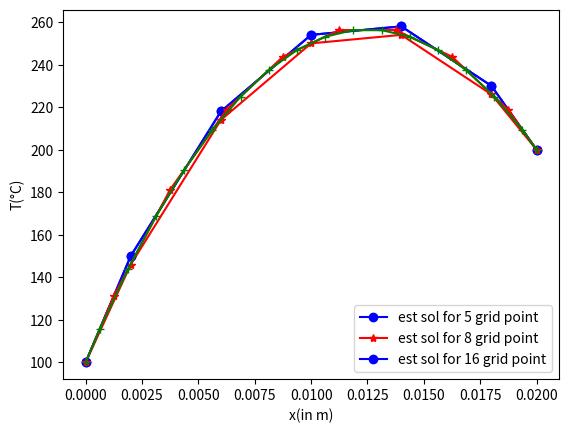

Write the Python code that produced this figure.
#!/usr/bin/env python
# coding: utf-8

# In[84]:


# ============== Program begins here ==================================
import numpy as np
import math as m
import matplotlib.pyplot as plt


# In[85]:


# finite volume method for 5 grid points 
nodes = 5                  # number of grid points
L=0.02                     # length of plate in m
k=0.5                      #thermal conductivity of plate
q=1000000                     #uniform heat generation
A=1                          #considering cross-sectional area as 1 m2
Ta=100                       #temperature at face A
Tb=200                        #temperature at face B
del_x    = L/(nodes)        # grid size 
gridpoint    = np.zeros(nodes+2)        # grid points
T_exact   = np.zeros(nodes+2)        #exact solution
T_est    = np.zeros(nodes+2)        # soltion by TDMA method
ae=np.zeros(nodes)     # coeffcients of the equation
aw=np.zeros(nodes)     # coeffcients of the equation
sp=np.zeros(nodes)     # coeffcients of the equation
ap=np.zeros(nodes)     # coeffcients of the equation
su=np.zeros(nodes)     # coeffcients of the equation


# In[86]:


# location of grid points
for i in range(0, len(gridpoint)):
    if(i==0):
        gridpoint[i]=0.00
    elif i==nodes+1:
        gridpoint[i]=0.02
    elif i==1:
        gridpoint[i] = gridpoint[i-1] + del_x/2
    else:
        gridpoint[i] = gridpoint[i-1] + del_x
        


# In[88]:



#calculation of coeffcients

for i in range(0,nodes):
    if  i==0:
        ae[i]=k*A/del_x
        aw[i]=0
        sp[i]=-2*k*A/del_x
        su[i]=q*A*del_x + (2*k*A*Ta)/del_x
        ap[i]=aw[i]+ae[i]-sp[i]
    elif  i==nodes-1:
        ae[i]=0
        aw[i]=k*A/del_x
        sp[i]=-2*k*A/del_x
        su[i]=q*A*del_x + (2*k*A*Tb)/del_x
        ap[i]=aw[i]+ae[i]-sp[i]
        
    else:
        ae[i]=k*A/del_x
        aw[i]=k*A/del_x
        sp[i]=0
        su[i]=q*A*del_x 
        ap[i]=aw[i]+ae[i]-sp[i]
    


# In[89]:





# In[90]:


# function to apply boundary condition
def apply_bc(u,node):
    u[0] = 100          #temp at face A
    u[nodes+1] = 200    #temp at face B
    


# In[91]:


apply_bc(T_exact,nodes)
apply_bc(T_est,nodes)
T_exact


# In[92]:


# Diagonal elements of system matrix
d    = np.zeros(nodes)        # main diagonal elements
u    = np.zeros(nodes)        # upper diagonal
l    = np.zeros(nodes)        # lower diagonal


# In[93]:


# RHS of the discretized linear system of equation
f    = np.zeros(nodes)


# In[94]:


for i in range(0,nodes):
    f[i]=su[i]


# In[95]:


#intilization of values for matrix
for i in range(0,nodes ):
    if i==0:
        d[i] = ap[i]
        l[i] = -ae[i]
        u[i] = -aw[i+1]
        
    elif i==nodes-1:
        d[i] = ap[i]
        l[i] = -ae[i-1]
        u[i] = -aw[i]
        
    else:
        d[i] = ap[i]
        l[i] = -ae[i]
        u[i] = -aw[i]
        
    


# In[96]:


#algorithm to solve the system of linear equation using TDMA
def Thomas_Algorithm(num, d, u, l, R, sol):
    d1    = np.zeros(num)
    r1    = np.zeros(num)
    d1[0] = d[0]
    r1[0] = R[0]
    for i in range(1, num):
        d1[i] = d[i] - l[i]*u[i-1]/d1[i-1]
        r1[i] = R[i] - r1[i-1]*l[i]/d1[i-1]
        
    sol[num]=r1[num-1]/d1[num-1]
    
    for i in range(len(d)-1,0,-1):
        sol[i] = (r1[i-1]-u[i-1]*sol[i+1])/d1[i-1]




# In[97]:


#calculation of estimated solution
Thomas_Algorithm(nodes,d,u,l,f,T_est)

#calculation o fexact solution 
for i in range(1,nodes+1):
    T_exact[i]=Ta+(((Tb-Ta)/L)+0.5*q*(L-gridpoint[i])/k)*gridpoint[i]


# In[98]:


T_est


# In[103]:


#plot of result
plt.plot(gridpoint,T_est,'b-o')
plt.plot(gridpoint,T_exact,'r-*')
plt.xlabel('x(in m)')
plt.ylabel('T(°C)')
plt.legend(["estimated sol ","exact sol"], loc ="lower right")
plt.show()


# In[100]:


# solution obtained by changing the no of grid points to 8 and 16
T_est8=[100.  , 131.25, 181.25, 218.75, 243.75, 256.25, 256.25, 243.75,
       218.75, 200.    ]
gridpoint8=[0.     , 0.00125, 0.00375, 0.00625, 0.00875, 0.01125, 0.01375,
       0.01625, 0.01875, 0.02 ]
gridpoint16=[0.      , 0.000625, 0.001875, 0.003125, 0.004375, 0.005625,
       0.006875, 0.008125, 0.009375, 0.010625, 0.011875, 0.013125,
       0.014375, 0.015625, 0.016875, 0.018125, 0.019375, 0.02  ]
T_est16=[100.   , 115.625, 143.75 , 168.75 , 190.625, 209.375, 225.   ,
       237.5  , 246.875, 253.125, 256.25 , 256.25 , 253.125, 246.875,
       237.5  , 225.   , 209.375, 200.]


# In[107]:


#plot of comparision of result in 8 and 16 grid points
plt.plot(gridpoint,T_est,'b-o')
plt.plot(gridpoint8,T_est8,'r-*')
plt.plot(gridpoint16,T_est16,'g-+')
plt.xlabel('x(in m)')
plt.ylabel('T(°C)')
plt.legend(["est sol for 5 grid point ","est sol for 8 grid point","est sol for 16 grid point"], loc ="lower right")
plt.show()


# In[ ]:





# In[ ]:




